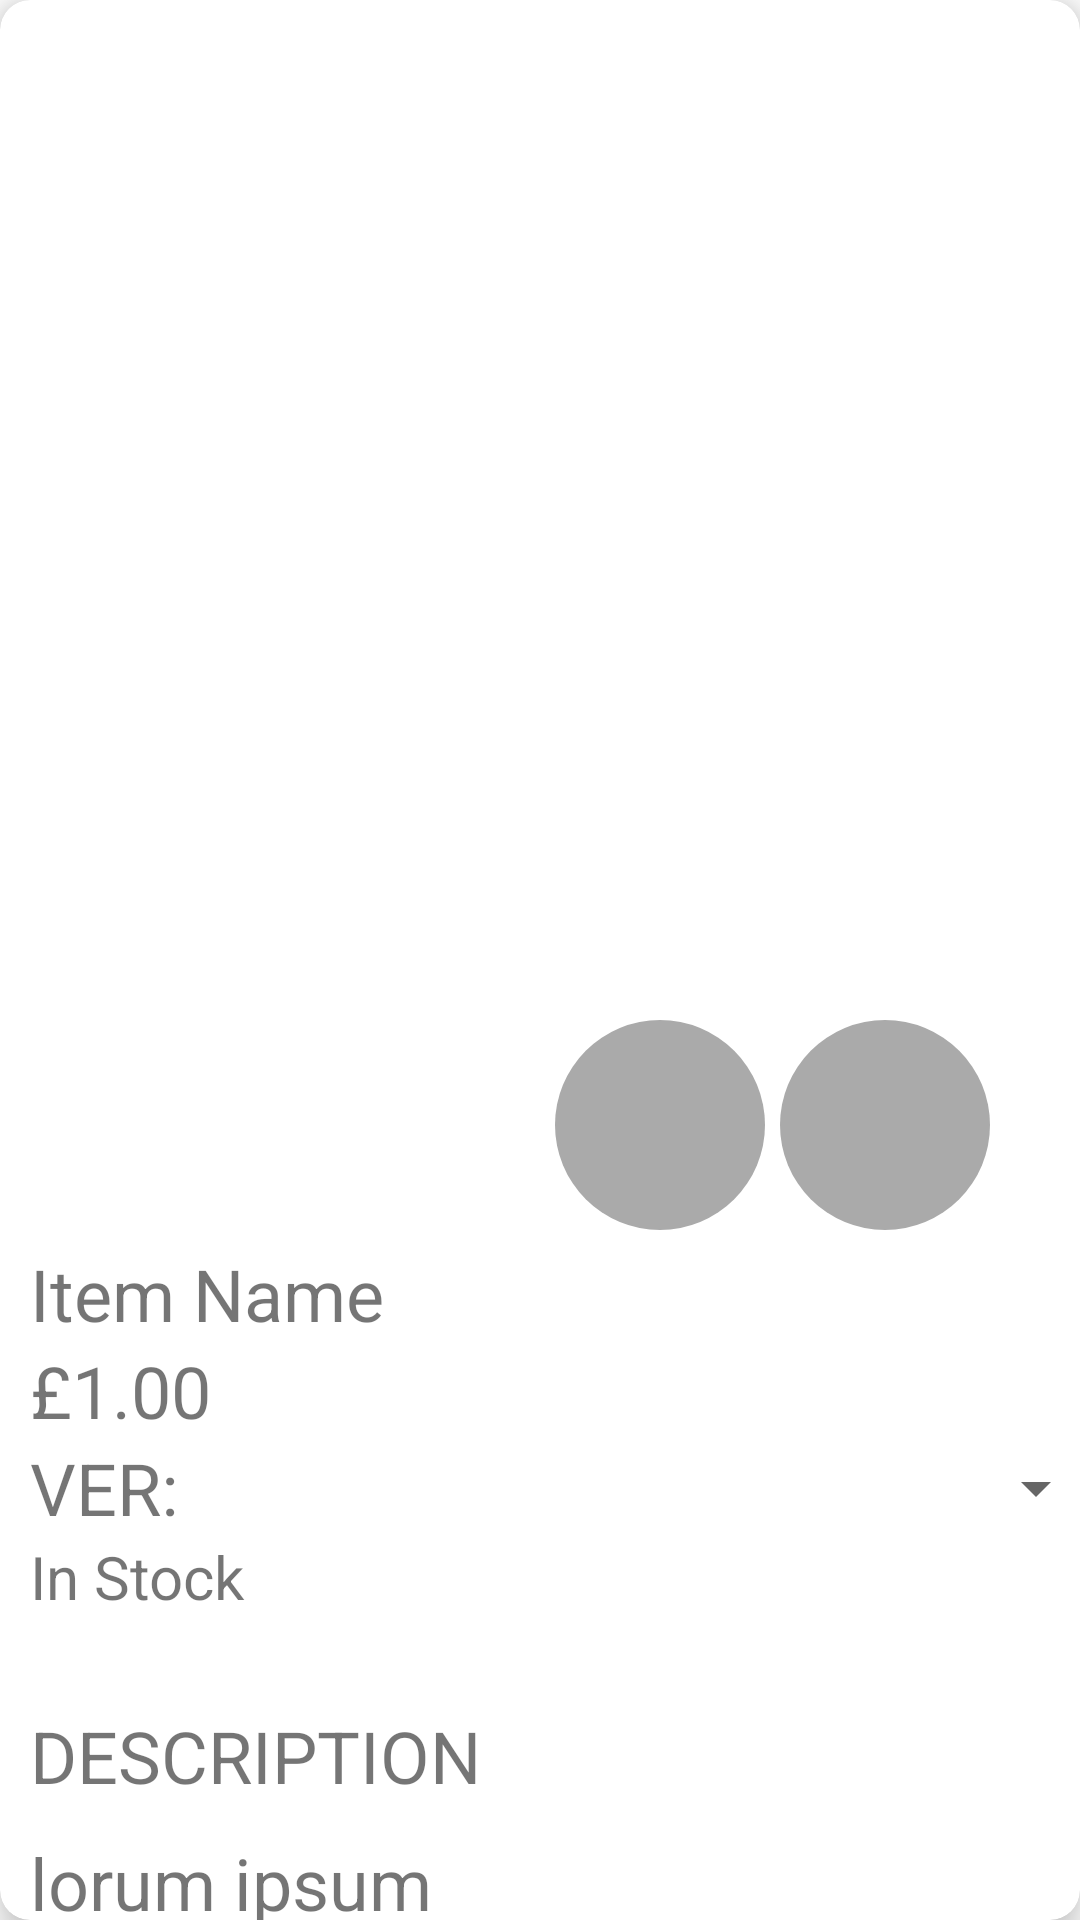

Reconstruct the res/layout file that produces this screen, plus the resources it refers to.
<!-- AndroidManifest.xml: application theme Theme.LocalShopEcommerceApplication -->
<!-- res/layout/card_itempage.xml -->
<?xml version="1.0" encoding="utf-8"?>
<androidx.cardview.widget.CardView xmlns:android="http://schemas.android.com/apk/res/android"
    xmlns:app="http://schemas.android.com/apk/res-auto"
    xmlns:tools="http://schemas.android.com/tools"

    android:id="@+id/cardBasket"
    android:layout_width="match_parent"
    android:layout_height="wrap_content"
    android:layout_margin="10dp"
    app:cardCornerRadius="10dp"
    app:cardElevation="8dp">

<androidx.core.widget.NestedScrollView
    android:layout_width="match_parent"
    android:layout_height="wrap_content" >

        <androidx.constraintlayout.widget.ConstraintLayout
            android:layout_width="match_parent"
            android:layout_height="match_parent" >

            <ImageView
                android:id="@+id/imgItem"
                android:layout_width="365dp"
                android:layout_height="365dp"
                app:srcCompat="@drawable/placeholder"

                app:layout_constraintStart_toStartOf="parent"
                app:layout_constraintTop_toTopOf="parent"
                android:layout_marginStart="10dp"
                android:layout_marginTop="10dp" />

            <ImageButton
                android:id="@+id/btnAddItemToWishlist"
                android:layout_width="70dp"
                android:layout_height="70dp"
                android:background="@drawable/placeholder2"

                app:layout_constraintEnd_toStartOf="@id/btnAddItemToBasket"
                app:layout_constraintTop_toBottomOf="@id/imgItem"
                app:layout_constraintBottom_toBottomOf="@id/imgItem"
                android:layout_marginEnd="5dp"/>

            <ImageButton
                android:id="@+id/btnAddItemToBasket"
                android:layout_width="70dp"
                android:layout_height="70dp"
                android:background="@drawable/placeholder2"

                app:layout_constraintEnd_toEndOf="parent"
                app:layout_constraintTop_toBottomOf="@id/imgItem"
                app:layout_constraintBottom_toBottomOf="@id/imgItem"
                android:layout_marginEnd="30dp" />

            <TextView
                android:id="@+id/txtItemName"
                android:layout_width="365dp"
                android:layout_height="wrap_content"
                android:text="Item Name"
                android:textSize="24sp"

                app:layout_constraintStart_toStartOf="parent"
                app:layout_constraintTop_toBottomOf="@id/btnAddItemToBasket"
                android:layout_marginStart="10dp"
                android:layout_marginTop="5dp" />

            <TextView
                android:id="@+id/txtItemPriceSymbol"
                android:layout_width="wrap_content"
                android:layout_height="wrap_content"
                android:text="£"
                android:textSize="24sp"

                app:layout_constraintStart_toStartOf="parent"
                app:layout_constraintTop_toBottomOf="@id/txtItemName"
                app:layout_constraintBottom_toTopOf="@id/txtItemVer"
                android:layout_marginStart="10dp" />

            <TextView
                android:id="@+id/txtItemPrice"
                android:layout_width="wrap_content"
                android:layout_height="wrap_content"
                android:text="1.00"
                android:textSize="24sp"

                app:layout_constraintStart_toEndOf="@id/txtItemPriceSymbol"
                app:layout_constraintTop_toBottomOf="@id/txtItemPriceSymbol"
                app:layout_constraintBottom_toTopOf="@id/txtItemPriceSymbol" />

            <TextView
                android:id="@+id/txtItemVer"
                android:layout_width="wrap_content"
                android:layout_height="wrap_content"
                android:text="VER:"
                android:textSize="24sp"

                app:layout_constraintStart_toStartOf="parent"
                app:layout_constraintTop_toBottomOf="@+id/txtItemPrice"
                app:layout_constraintBottom_toTopOf="@+id/txtItemStock"
                android:layout_marginStart="10dp" />

            <Spinner
                android:id="@+id/spnItemVerTxt"
                android:layout_width="300dp"
                android:layout_height="wrap_content"
                android:textSize="24sp"

                app:layout_constraintStart_toEndOf="@id/txtItemVer"
                app:layout_constraintTop_toTopOf="@id/txtItemVer"
                app:layout_constraintBottom_toBottomOf="@id/txtItemVer"
                android:layout_marginStart="10dp" />

            <TextView
                android:id="@+id/txtItemStock"
                android:layout_width="wrap_content"
                android:layout_height="wrap_content"
                android:text="In Stock"
                android:textSize="20sp"

                app:layout_constraintStart_toStartOf="parent"
                app:layout_constraintTop_toBottomOf="@+id/txtItemVer"
                app:layout_constraintBottom_toTopOf="@+id/txtItemDescription"
                android:layout_marginStart="10dp" />

            <TextView
                android:id="@+id/txtItemDescription"
                android:layout_width="wrap_content"
                android:layout_height="wrap_content"
                android:text="DESCRIPTION"
                android:textSize="24sp"

                app:layout_constraintStart_toStartOf="parent"
                app:layout_constraintTop_toBottomOf="@+id/txtItemStock"
                app:layout_constraintBottom_toTopOf="@+id/txtItemDescriptionText"
                android:layout_marginStart="10dp"
                android:layout_marginTop="30dp"
                android:layout_marginBottom="10dp" />

            <TextView
                android:id="@+id/txtItemDescriptionText"
                android:layout_width="365dp"
                android:layout_height="wrap_content"
                android:text="lorum ipsum"
                android:textSize="24sp"

                app:layout_constraintStart_toStartOf="parent"
                app:layout_constraintTop_toBottomOf="@+id/txtItemDescription"
                app:layout_constraintBottom_toBottomOf="parent"
                android:layout_marginStart="10dp"
                android:layout_marginBottom="10dp" />

        </androidx.constraintlayout.widget.ConstraintLayout>

    </androidx.core.widget.NestedScrollView>

</androidx.cardview.widget.CardView>
<!-- resources referenced by this layout -->
<resources>
  <!-- drawable placeholder2 (drawable) -->
  <?xml version="1.0" encoding="utf-8"?>
  <shape xmlns:android="http://schemas.android.com/apk/res/android"
      android:shape="oval">
  
      <solid
          android:color="@android:color/darker_gray" />
  
      <size
          android:width="100dp"
          android:height="100dp" />
  
  </shape>
  <style name="Theme.LocalShopEcommerceApplication" parent="Theme.MaterialComponents.DayNight.DarkActionBar">
          
          <item name="colorPrimary">@color/purple_500</item>
          <item name="colorPrimaryVariant">@color/purple_700</item>
          <item name="colorOnPrimary">@color/white</item>
          
          <item name="colorSecondary">@color/teal_200</item>
          <item name="colorSecondaryVariant">@color/teal_700</item>
          <item name="colorOnSecondary">@color/black</item>
          
          <item name="android:statusBarColor">?attr/colorPrimaryVariant</item>
          
      </style>
  <color name="purple_500">#FF6200EE</color>
  <color name="purple_700">#FF3700B3</color>
  <color name="white">#FFFFFFFF</color>
  <color name="teal_200">#FF03DAC5</color>
  <color name="teal_700">#FF018786</color>
  <color name="black">#FF000000</color>
</resources>
